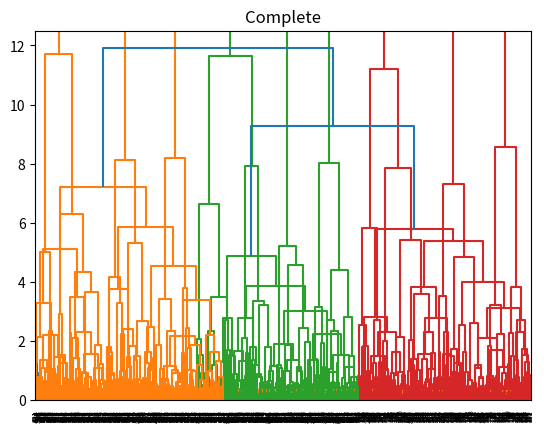

Write the Python code that produced this figure.
# https://deeplearningcourses.com/c/cluster-analysis-unsupervised-machine-learning-python
# https://www.udemy.com/cluster-analysis-unsupervised-machine-learning-python
import numpy as np
import matplotlib.pyplot as plt

from scipy.cluster.hierarchy import dendrogram, linkage


def main():
    D = 2 # so we can visualize it more easily
    s = 4 # separation so we can control how far apart the means are
    mu1 = np.array([0, 0])
    mu2 = np.array([s, s])
    mu3 = np.array([0, s])

    N = 900 # number of samples
    X = np.zeros((N, D))
    X[:300, :] = np.random.randn(300, D) + mu1
    X[300:600, :] = np.random.randn(300, D) + mu2
    X[600:, :] = np.random.randn(300, D) + mu3

    Z = linkage(X, 'ward')
    print("Z.shape:", Z.shape)
    # Z has the format [idx1, idx2, dist, sample_count]
    # therefore, its size will be (N-1, 4)

    # from documentation:
    # A (n-1) by 4 matrix Z is returned. At the i-th iteration,
    # clusters with indices Z[i, 0] and Z[i, 1] are combined to
    # form cluster n + i. A cluster with an index less than n
    # corresponds to one of the original observations.
    # The distance between clusters Z[i, 0] and Z[i, 1] is given
    # by Z[i, 2]. The fourth value Z[i, 3] represents the number
    # of original observations in the newly formed cluster.
    plt.title("Ward")
    dendrogram(Z)
    plt.show()

    Z = linkage(X, 'single')
    plt.title("Single")
    dendrogram(Z)
    plt.show()

    Z = linkage(X, 'complete')
    plt.title("Complete")
    dendrogram(Z)
    plt.show()


if __name__ == '__main__':
    main()